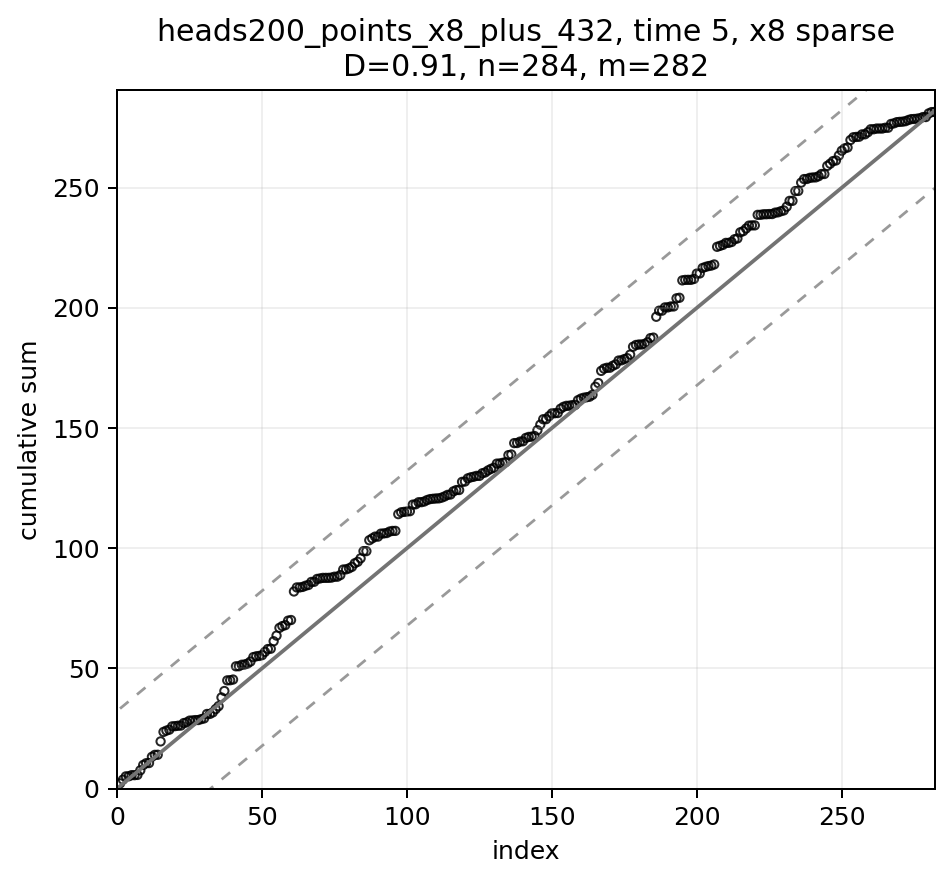

The file beside this chart, header and first rows:
index, frac_index, eigenvalue, y2, cumsum_y2, scaled_cumsum, expected, band_lower, band_upper, strategy, time_idx
1, 0.003546, 363.5, 2.129, 2.129, 0.007548, 1.0, -31.25, 33.25, heads200_points_x8_plus_432, 5
2, 0.007092, 198.6, 1.543, 3.671, 0.01302, 2.0, -30.25, 34.25, heads200_points_x8_plus_432, 5
3, 0.01064, 158.9, 1.367, 5.038, 0.01787, 3.0, -29.25, 35.25, heads200_points_x8_plus_432, 5
4, 0.01418, 115.1, 0.05415, 5.092, 0.01806, 4.0, -28.25, 36.25, heads200_points_x8_plus_432, 5
5, 0.01773, 113.2, 0.4582, 5.551, 0.01968, 5.0, -27.25, 37.25, heads200_points_x8_plus_432, 5
6, 0.02128, 105.6, 0.0004713, 5.551, 0.01968, 6.0, -26.25, 38.25, heads200_points_x8_plus_432, 5
7, 0.02482, 84.14, 0.1024, 5.654, 0.02005, 7.0, -25.25, 39.25, heads200_points_x8_plus_432, 5
8, 0.02837, 78.74, 1.911, 7.565, 0.02683, 8.0, -24.25, 40.25, heads200_points_x8_plus_432, 5
9, 0.03191, 75.41, 2.216, 9.781, 0.03469, 9.0, -23.25, 41.25, heads200_points_x8_plus_432, 5
10, 0.03546, 66.63, 0.7408, 10.52, 0.03731, 10.0, -22.25, 42.25, heads200_points_x8_plus_432, 5
11, 0.03901, 62.85, 0.06718, 10.59, 0.03755, 11.0, -21.25, 43.25, heads200_points_x8_plus_432, 5
12, 0.04255, 57.09, 2.597, 13.19, 0.04676, 12.0, -20.25, 44.25, heads200_points_x8_plus_432, 5
13, 0.0461, 53.32, 0.8129, 14, 0.04964, 13.0, -19.25, 45.25, heads200_points_x8_plus_432, 5
14, 0.04965, 52.83, 0.03538, 14.03, 0.04977, 14.0, -18.25, 46.25, heads200_points_x8_plus_432, 5
15, 0.05319, 49.34, 5.559, 19.59, 0.06948, 15.0, -17.25, 47.25, heads200_points_x8_plus_432, 5
16, 0.05674, 44.65, 3.955, 23.55, 0.0835, 16.0, -16.25, 48.25, heads200_points_x8_plus_432, 5
17, 0.06028, 43.75, 0.539, 24.09, 0.08542, 17.0, -15.25, 49.25, heads200_points_x8_plus_432, 5
18, 0.06383, 42.72, 0.3906, 24.48, 0.0868, 18.0, -14.25, 50.25, heads200_points_x8_plus_432, 5
19, 0.06738, 40.19, 1.38, 25.86, 0.0917, 19.0, -13.25, 51.25, heads200_points_x8_plus_432, 5
20, 0.07092, 37.24, 0.09273, 25.95, 0.09202, 20.0, -12.25, 52.25, heads200_points_x8_plus_432, 5
21, 0.07447, 36.04, 0.1628, 26.11, 0.0926, 21.0, -11.25, 53.25, heads200_points_x8_plus_432, 5
22, 0.07801, 35.15, 0.07896, 26.19, 0.09288, 22.0, -10.25, 54.25, heads200_points_x8_plus_432, 5
23, 0.08156, 34.44, 1.042, 27.23, 0.09658, 23.0, -9.253, 55.25, heads200_points_x8_plus_432, 5
24, 0.08511, 32.73, 0.2758, 27.51, 0.09756, 24.0, -8.253, 56.25, heads200_points_x8_plus_432, 5
25, 0.08865, 32, 0.7308, 28.24, 0.1001, 25.0, -7.253, 57.25, heads200_points_x8_plus_432, 5
26, 0.0922, 31.71, 0.06496, 28.31, 0.1004, 26.0, -6.253, 58.25, heads200_points_x8_plus_432, 5
27, 0.09574, 29.79, 0.1613, 28.47, 0.1009, 27.0, -5.253, 59.25, heads200_points_x8_plus_432, 5
28, 0.09929, 29.05, 0.02107, 28.49, 0.101, 28.0, -4.253, 60.25, heads200_points_x8_plus_432, 5
29, 0.1028, 28.22, 0.3738, 28.86, 0.1023, 29.0, -3.253, 61.25, heads200_points_x8_plus_432, 5
30, 0.1064, 27.52, 0.3035, 29.17, 0.1034, 30.0, -2.253, 62.25, heads200_points_x8_plus_432, 5
31, 0.1099, 26.87, 1.848, 31.01, 0.11, 31.0, -1.253, 63.25, heads200_points_x8_plus_432, 5
32, 0.1135, 26.12, 0.01742, 31.03, 0.11, 32.0, -0.2531, 64.25, heads200_points_x8_plus_432, 5
33, 0.117, 25.28, 0.6387, 31.67, 0.1123, 33.0, 0.7469, 65.25, heads200_points_x8_plus_432, 5
34, 0.1206, 24.58, 1.377, 33.05, 0.1172, 34.0, 1.747, 66.25, heads200_points_x8_plus_432, 5
35, 0.1241, 24.49, 1.225, 34.27, 0.1215, 35.0, 2.747, 67.25, heads200_points_x8_plus_432, 5
36, 0.1277, 24.04, 3.618, 37.89, 0.1344, 36.0, 3.747, 68.25, heads200_points_x8_plus_432, 5
37, 0.1312, 23.61, 2.679, 40.57, 0.1439, 37.0, 4.747, 69.25, heads200_points_x8_plus_432, 5
38, 0.1348, 22.79, 4.428, 45, 0.1596, 38.0, 5.747, 70.25, heads200_points_x8_plus_432, 5
39, 0.1383, 22.14, 0.05341, 45.05, 0.1598, 39.0, 6.747, 71.25, heads200_points_x8_plus_432, 5
40, 0.1418, 21.96, 0.2956, 45.35, 0.1608, 40.0, 7.747, 72.25, heads200_points_x8_plus_432, 5
41, 0.1454, 21.34, 5.497, 50.84, 0.1803, 41.0, 8.747, 73.25, heads200_points_x8_plus_432, 5
42, 0.1489, 21.19, 0.02737, 50.87, 0.1804, 42.0, 9.747, 74.25, heads200_points_x8_plus_432, 5
43, 0.1525, 20.83, 0.6238, 51.49, 0.1826, 43.0, 10.75, 75.25, heads200_points_x8_plus_432, 5
44, 0.156, 20.4, 0.1135, 51.61, 0.183, 44.0, 11.75, 76.25, heads200_points_x8_plus_432, 5
45, 0.1596, 19.9, 0.3806, 51.99, 0.1844, 45.0, 12.75, 77.25, heads200_points_x8_plus_432, 5
46, 0.1631, 19.5, 0.8427, 52.83, 0.1873, 46.0, 13.75, 78.25, heads200_points_x8_plus_432, 5
47, 0.1667, 19.16, 1.851, 54.68, 0.1939, 47.0, 14.75, 79.25, heads200_points_x8_plus_432, 5
48, 0.1702, 19, 0.3308, 55.01, 0.1951, 48.0, 15.75, 80.25, heads200_points_x8_plus_432, 5
49, 0.1738, 18.62, 0.1366, 55.15, 0.1956, 49.0, 16.75, 81.25, heads200_points_x8_plus_432, 5
50, 0.1773, 18.53, 0.3401, 55.49, 0.1968, 50.0, 17.75, 82.25, heads200_points_x8_plus_432, 5
51, 0.1809, 18.43, 1.368, 56.86, 0.2016, 51.0, 18.75, 83.25, heads200_points_x8_plus_432, 5
52, 0.1844, 18.11, 1.184, 58.04, 0.2058, 52.0, 19.75, 84.25, heads200_points_x8_plus_432, 5
53, 0.1879, 17.86, 0.1181, 58.16, 0.2062, 53.0, 20.75, 85.25, heads200_points_x8_plus_432, 5
54, 0.1915, 17.58, 3.118, 61.28, 0.2173, 54.0, 21.75, 86.25, heads200_points_x8_plus_432, 5
55, 0.195, 17.39, 2.348, 63.62, 0.2256, 55.0, 22.75, 87.25, heads200_points_x8_plus_432, 5
56, 0.1986, 17.15, 3.214, 66.84, 0.237, 56.0, 23.75, 88.25, heads200_points_x8_plus_432, 5
57, 0.2021, 16.89, 0.7489, 67.59, 0.2397, 57.0, 24.75, 89.25, heads200_points_x8_plus_432, 5
58, 0.2057, 16.57, 0.3768, 67.96, 0.241, 58.0, 25.75, 90.25, heads200_points_x8_plus_432, 5
59, 0.2092, 16.44, 1.888, 69.85, 0.2477, 59.0, 26.75, 91.25, heads200_points_x8_plus_432, 5
60, 0.2128, 16.28, 0.2532, 70.11, 0.2486, 60.0, 27.75, 92.25, heads200_points_x8_plus_432, 5
... 222 more rows
